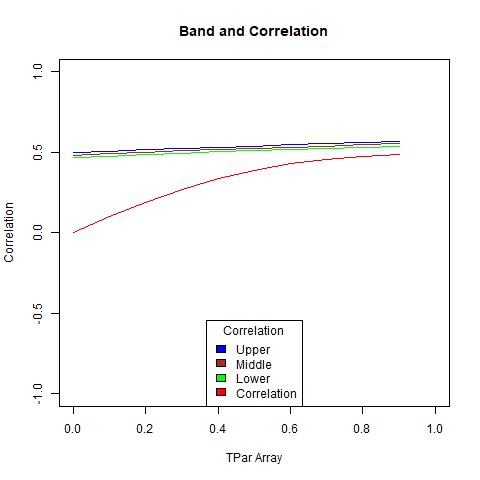

The file beside this chart, header and first rows:
, X1, X2, middle, corArray
1, 0.4668, 0.4985, 0.4827, 0
2, 0.4765, 0.5075, 0.492, 0.09885
3, 0.4856, 0.516, 0.5008, 0.1911
4, 0.4942, 0.524, 0.5091, 0.2718
5, 0.5025, 0.5316, 0.5171, 0.3381
6, 0.5104, 0.5389, 0.5246, 0.3898
7, 0.5179, 0.5459, 0.5319, 0.4281
8, 0.5252, 0.5527, 0.539, 0.4553
9, 0.5323, 0.5592, 0.5457, 0.4736
10, 0.5391, 0.5655, 0.5523, 0.4855
